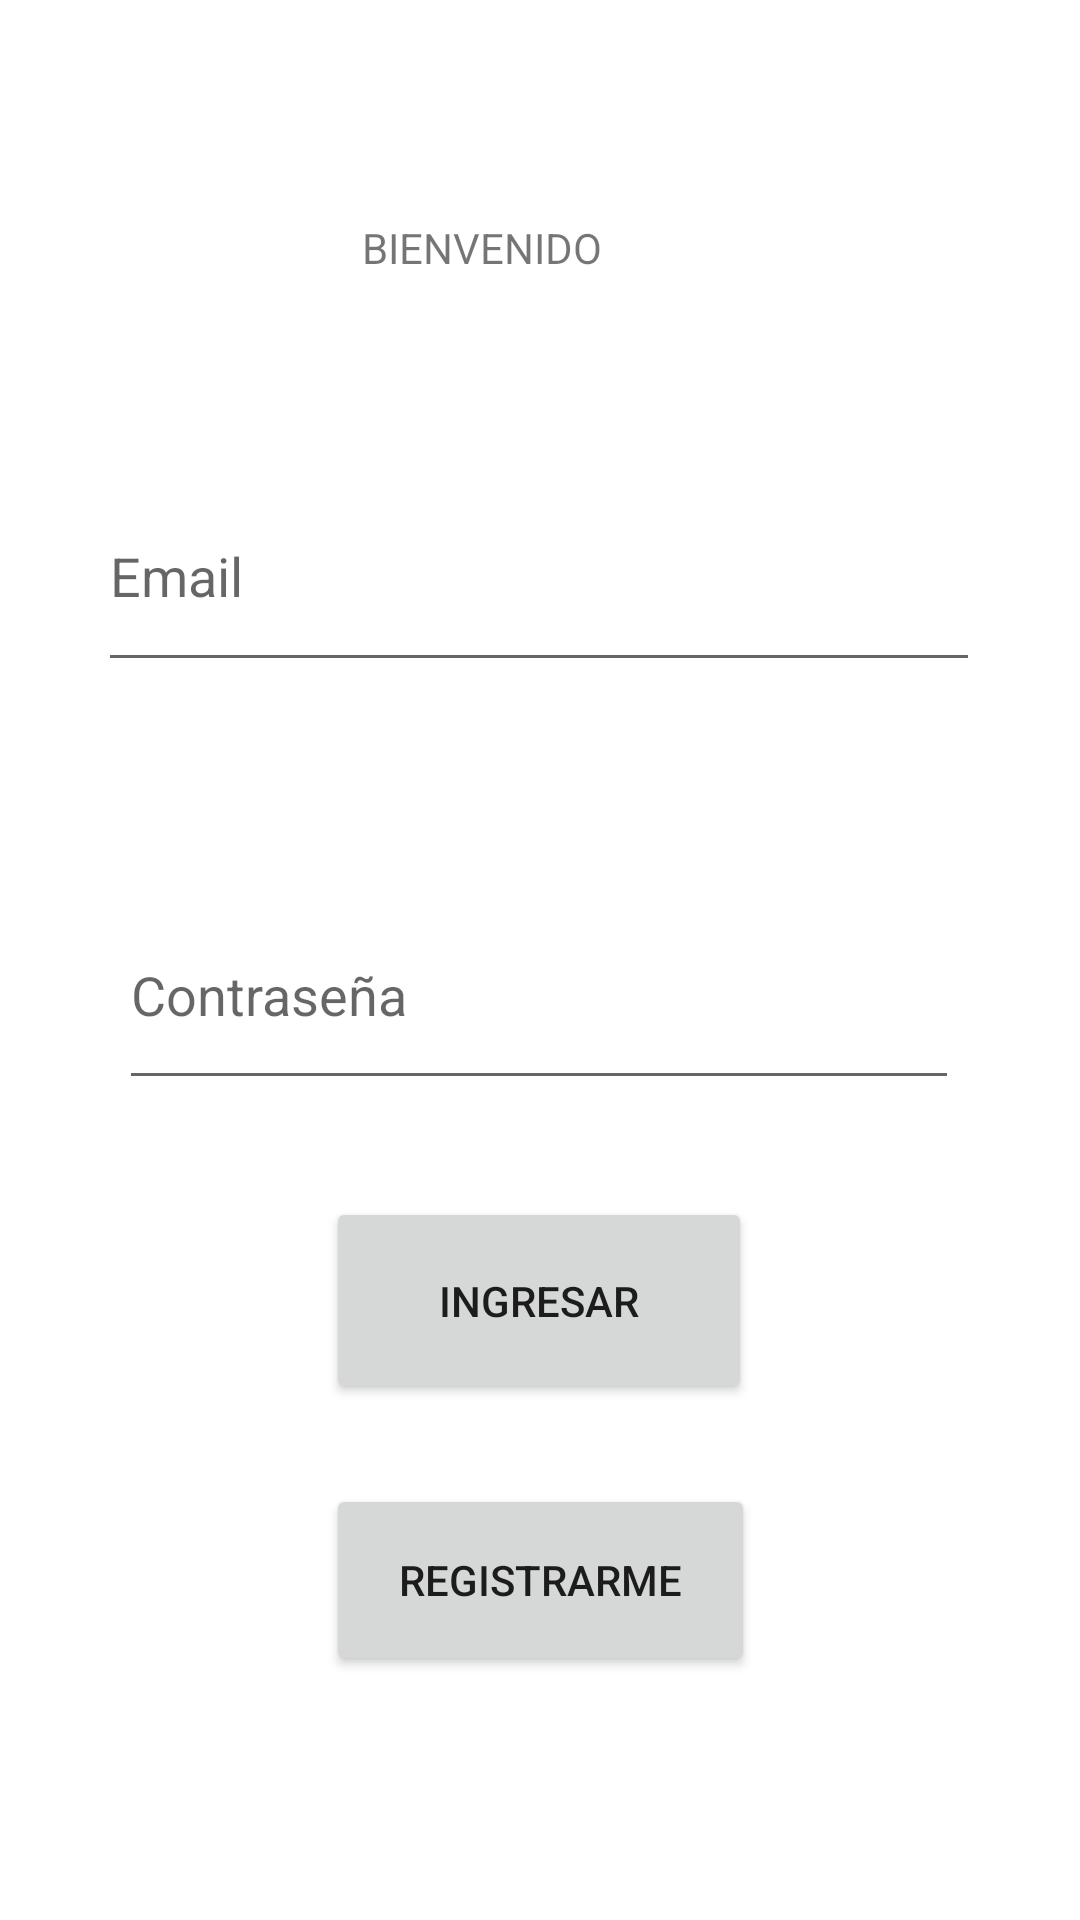

Here is an Android app screen rendered from its layout file. Give the layout XML and the strings, colors and styles it references.
<!-- AndroidManifest.xml: application theme Theme.SamanoIsaacIntents -->
<!-- res/layout/login_activity.xml -->
<?xml version="1.0" encoding="utf-8"?>
<androidx.constraintlayout.widget.ConstraintLayout xmlns:android="http://schemas.android.com/apk/res/android"
    xmlns:app="http://schemas.android.com/apk/res-auto"
    xmlns:tools="http://schemas.android.com/tools"
    android:layout_width="match_parent"
    android:layout_height="match_parent">

    <TextView
        android:id="@+id/textView"
        android:layout_width="119dp"
        android:layout_height="43dp"
        android:text="BIENVENIDO"
        app:layout_constraintBottom_toBottomOf="parent"
        app:layout_constraintEnd_toEndOf="parent"
        app:layout_constraintStart_toStartOf="parent"
        app:layout_constraintTop_toTopOf="parent"
        app:layout_constraintVertical_bias="0.122" />

    <EditText
        android:id="@+id/txtIngresarEmail"
        android:layout_width="294dp"
        android:layout_height="74dp"
        android:ems="10"
        android:hint="Email"
        android:inputType="textEmailAddress"
        app:layout_constraintBottom_toBottomOf="parent"
        app:layout_constraintEnd_toEndOf="parent"
        app:layout_constraintHorizontal_bias="0.495"
        app:layout_constraintStart_toStartOf="parent"
        app:layout_constraintTop_toBottomOf="@+id/textView"
        app:layout_constraintVertical_bias="0.083" />

    <EditText
        android:id="@+id/txtIngresarContra"
        android:layout_width="280dp"
        android:layout_height="73dp"
        android:ems="10"
        android:hint="Contraseña"
        android:inputType="textPassword"
        app:layout_constraintBottom_toBottomOf="parent"
        app:layout_constraintEnd_toEndOf="parent"
        app:layout_constraintHorizontal_bias="0.497"
        app:layout_constraintStart_toStartOf="parent"
        app:layout_constraintTop_toBottomOf="@+id/txtIngresarEmail"
        app:layout_constraintVertical_bias="0.195" />

    <Button
        android:id="@+id/btnIngresar"
        android:layout_width="142dp"
        android:layout_height="69dp"
        android:text="Ingresar"
        app:layout_constraintBottom_toBottomOf="parent"
        app:layout_constraintEnd_toEndOf="parent"
        app:layout_constraintHorizontal_bias="0.498"
        app:layout_constraintStart_toStartOf="parent"
        app:layout_constraintTop_toBottomOf="@+id/txtIngresarContra"
        app:layout_constraintVertical_bias="0.159" />

    <Button
        android:id="@+id/btnRegistro"
        android:layout_width="143dp"
        android:layout_height="64dp"
        android:onClick="registroo"
        android:text="Registrarme"
        app:layout_constraintBottom_toBottomOf="parent"
        app:layout_constraintEnd_toEndOf="parent"
        app:layout_constraintStart_toStartOf="parent"
        app:layout_constraintTop_toBottomOf="@+id/btnIngresar"
        app:layout_constraintVertical_bias="0.248" />
</androidx.constraintlayout.widget.ConstraintLayout>
<!-- resources referenced by this layout -->
<resources>
  <style name="Theme.SamanoIsaacIntents" parent="Theme.MaterialComponents.DayNight.DarkActionBar">
          
          <item name="colorPrimary">@color/purple_500</item>
          <item name="colorPrimaryVariant">@color/purple_700</item>
          <item name="colorOnPrimary">@color/white</item>
          
          <item name="colorSecondary">@color/teal_200</item>
          <item name="colorSecondaryVariant">@color/teal_700</item>
          <item name="colorOnSecondary">@color/black</item>
          
          <item name="android:statusBarColor" tools:targetApi="l">?attr/colorPrimaryVariant</item>
          
      </style>
  <!-- not gathered from this repository: default colours our renderer supplied (Android Studio template values) -->
  <color name="purple_500">#FF6200EE</color>
  <color name="purple_700">#FF3700B3</color>
  <color name="teal_200">#FF03DAC5</color>
  <color name="teal_700">#FF018786</color>
  <color name="black">#FF000000</color>
  <color name="white">#FFFFFFFF</color>
</resources>
